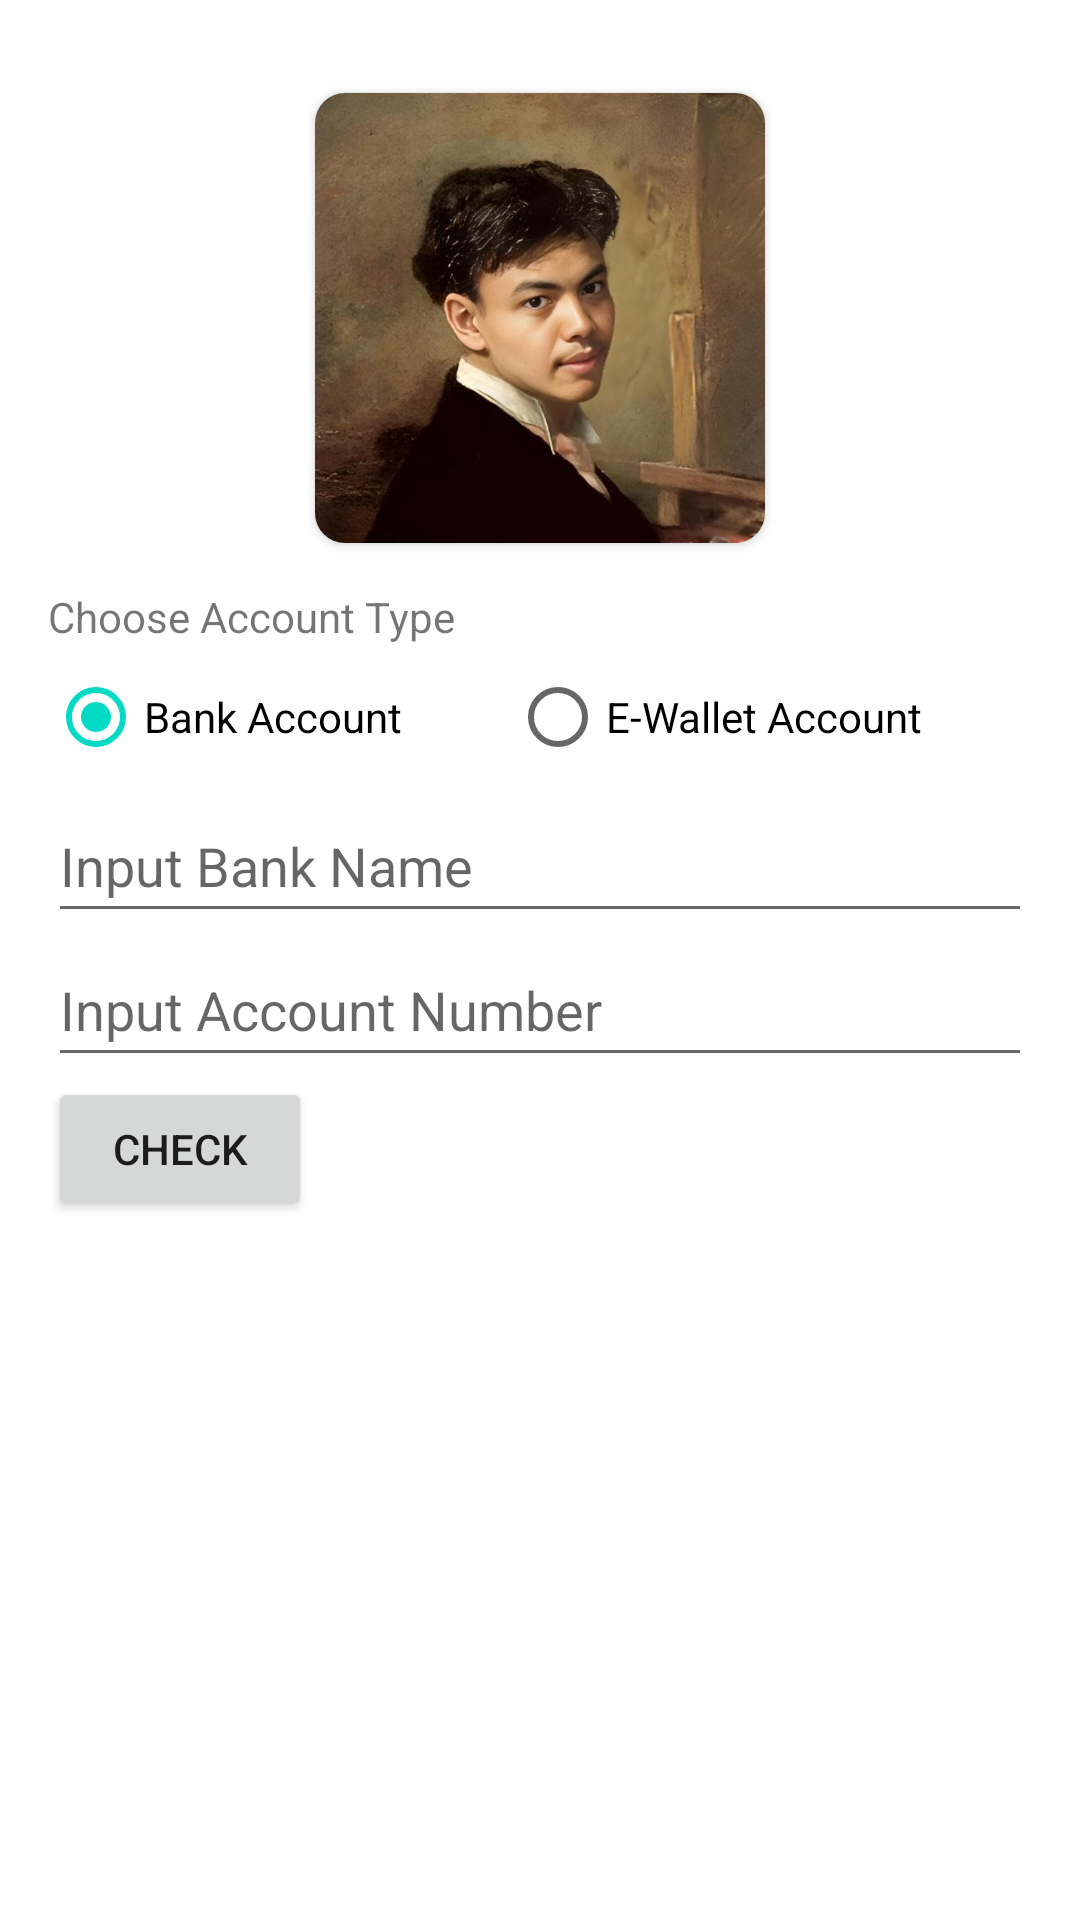

The Android layout XML behind this screen, and the referenced resources:
<!-- AndroidManifest.xml: application theme Theme.DariNol -->
<!-- res/layout/activity_main.xml -->
<?xml version="1.0" encoding="utf-8"?>
<androidx.constraintlayout.widget.ConstraintLayout
    xmlns:android="http://schemas.android.com/apk/res/android"
    xmlns:app="http://schemas.android.com/apk/res-auto"
    android:layout_width="match_parent"
    android:layout_height="match_parent">

    <LinearLayout
        android:layout_width="match_parent"
        android:layout_height="match_parent"
        android:orientation="vertical"
        android:padding="16dp">

        <androidx.cardview.widget.CardView
            android:layout_width="wrap_content"
            android:layout_height="wrap_content"
            android:layout_gravity="center_horizontal"
            android:layout_margin="15dp"
            android:paddingBottom="10dp"
            app:cardCornerRadius="10dp">

            <ImageView
                android:layout_width="150dp"
                android:layout_height="150dp"
                android:layout_margin="0dp"
                android:contentDescription="@string/profile_desc"
                android:padding="0dp"
                android:scaleType="centerInside"
                android:scaleX="1"
                android:scaleY="1"
                android:src="@drawable/profile" />
        </androidx.cardview.widget.CardView>

        <TextView
            android:layout_width="wrap_content"
            android:layout_height="wrap_content"
            android:text="@string/choose_account_type" />

        <RadioGroup
            android:id="@+id/radioGroupAccountType"
            android:layout_width="match_parent"
            android:layout_height="wrap_content"
            android:orientation="horizontal">

            <RadioButton
                android:id="@+id/radioBankAccount"
                android:layout_width="wrap_content"
                android:layout_height="wrap_content"
                android:layout_weight="1"
                android:checked="true"
                android:text="@string/bank_account" />

            <RadioButton
                android:id="@+id/radioEWalletAccount"
                android:layout_width="wrap_content"
                android:layout_height="wrap_content"
                android:layout_weight="1"
                android:text="@string/e_wallet_account" />
        </RadioGroup>

        <AutoCompleteTextView
            android:id="@+id/choose_autocomplete"
            android:layout_width="match_parent"
            android:layout_height="48dp"
            android:hint="@string/choose_autocomplete" />

        <EditText
            android:id="@+id/editTextAccountNumber"
            android:layout_width="match_parent"
            android:layout_height="48dp"
            android:autofillHints="creditCardNumber"
            android:hint="@string/bank_e_wallet_number"
            android:inputType="number" />

        <Button
            android:id="@+id/buttonFetch"
            android:layout_width="wrap_content"
            android:layout_height="wrap_content"
            android:text="@string/check_button" />

        <TextView
            android:id="@+id/textViewResult"
            android:layout_width="match_parent"
            android:layout_height="wrap_content"
            android:paddingTop="16dp"
            android:textSize="16sp" />
    </LinearLayout>

</androidx.constraintlayout.widget.ConstraintLayout>
<!-- resources referenced by this layout -->
<resources>
  <!-- drawable profile: jpg bitmap (drawable, 33277 bytes) -->
  <string name="bank_account">Bank Account</string>
  <string name="bank_e_wallet_number">Input Account Number</string>
  <string name="check_button">Check</string>
  <string name="choose_account_type">Choose Account Type</string>
  <string name="choose_autocomplete">Input Bank Name</string>
  <string name="e_wallet_account">E-Wallet Account</string>
  <string name="profile_desc">Profile</string>
  <style name="Theme.DariNol" parent="Theme.MaterialComponents.DayNight.DarkActionBar">
          
          <item name="colorPrimary">@color/purple_500</item>
          <item name="colorPrimaryVariant">@color/purple_700</item>
          <item name="colorOnPrimary">@color/white</item>
          
          <item name="colorSecondary">@color/teal_200</item>
          <item name="colorSecondaryVariant">@color/teal_700</item>
          <item name="colorOnSecondary">@color/black</item>
          
          <item name="android:statusBarColor">?attr/colorPrimaryVariant</item>
          
      </style>
  <!-- not gathered from this repository: default colours our renderer supplied (Android Studio template values) -->
  <color name="purple_500">#FF6200EE</color>
  <color name="purple_700">#FF3700B3</color>
  <color name="teal_200">#FF03DAC5</color>
  <color name="teal_700">#FF018786</color>
  <color name="black">#FF000000</color>
  <color name="white">#FFFFFFFF</color>
</resources>
